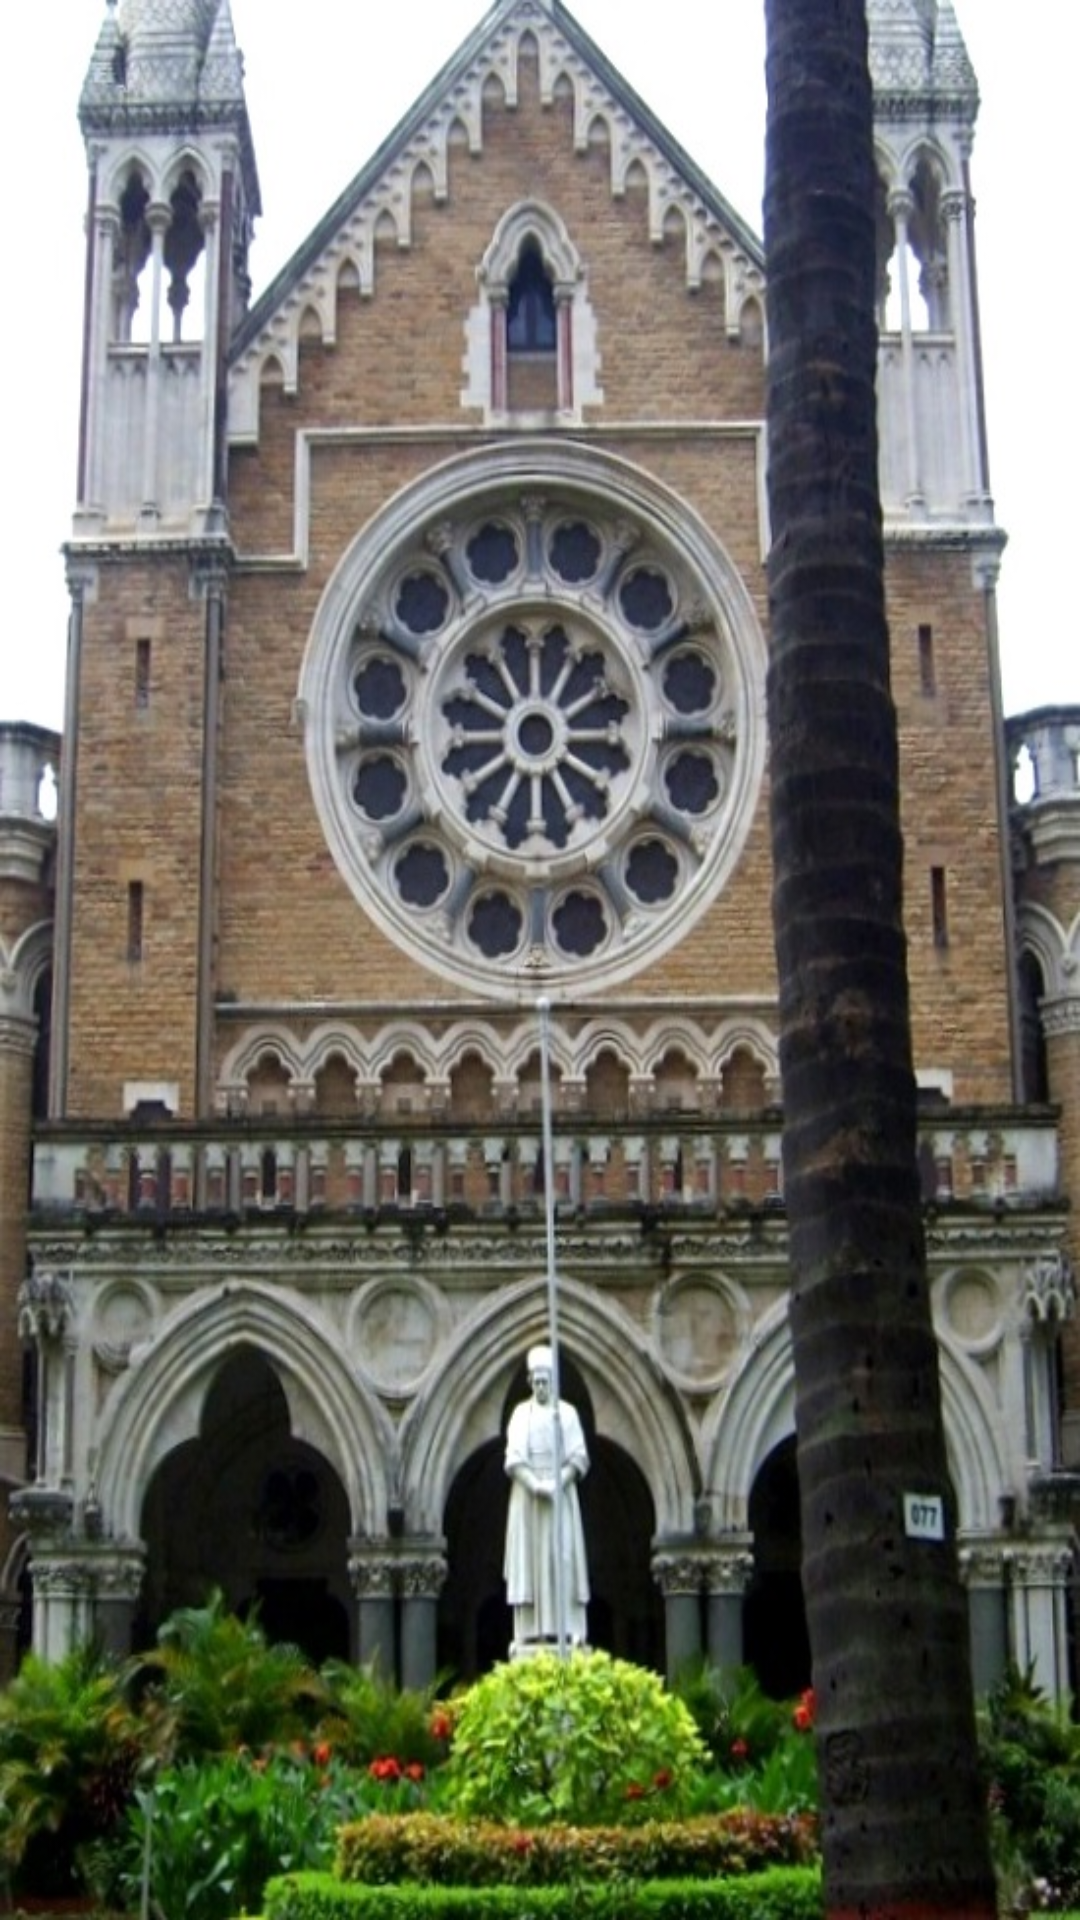

Write the Android layout XML for this screen, with the resource values it uses.
<!-- AndroidManifest.xml: activity theme AppTheme.NoActionBar -->
<!-- res/layout/activity_launch_screen.xml -->
<FrameLayout xmlns:android="http://schemas.android.com/apk/res/android"
    android:layout_width="match_parent"
    android:layout_height="match_parent"
    android:background="@color/primary" >

    <ImageView
        android:layout_width="match_parent"
        android:layout_height="match_parent"
        android:background="@drawable/splash"
        android:contentDescription="App Splash Screen"
        android:scaleType="fitCenter" />
</FrameLayout>
<!-- resources referenced by this layout -->
<resources>
  <color name="primary">#F44336</color>
  <!-- drawable splash: jpg bitmap (drawable, 168274 bytes) -->
  <style name="AppTheme.NoActionBar">
          <item name="windowActionBar">false</item>
          <item name="windowNoTitle">true</item>
      </style>
</resources>
